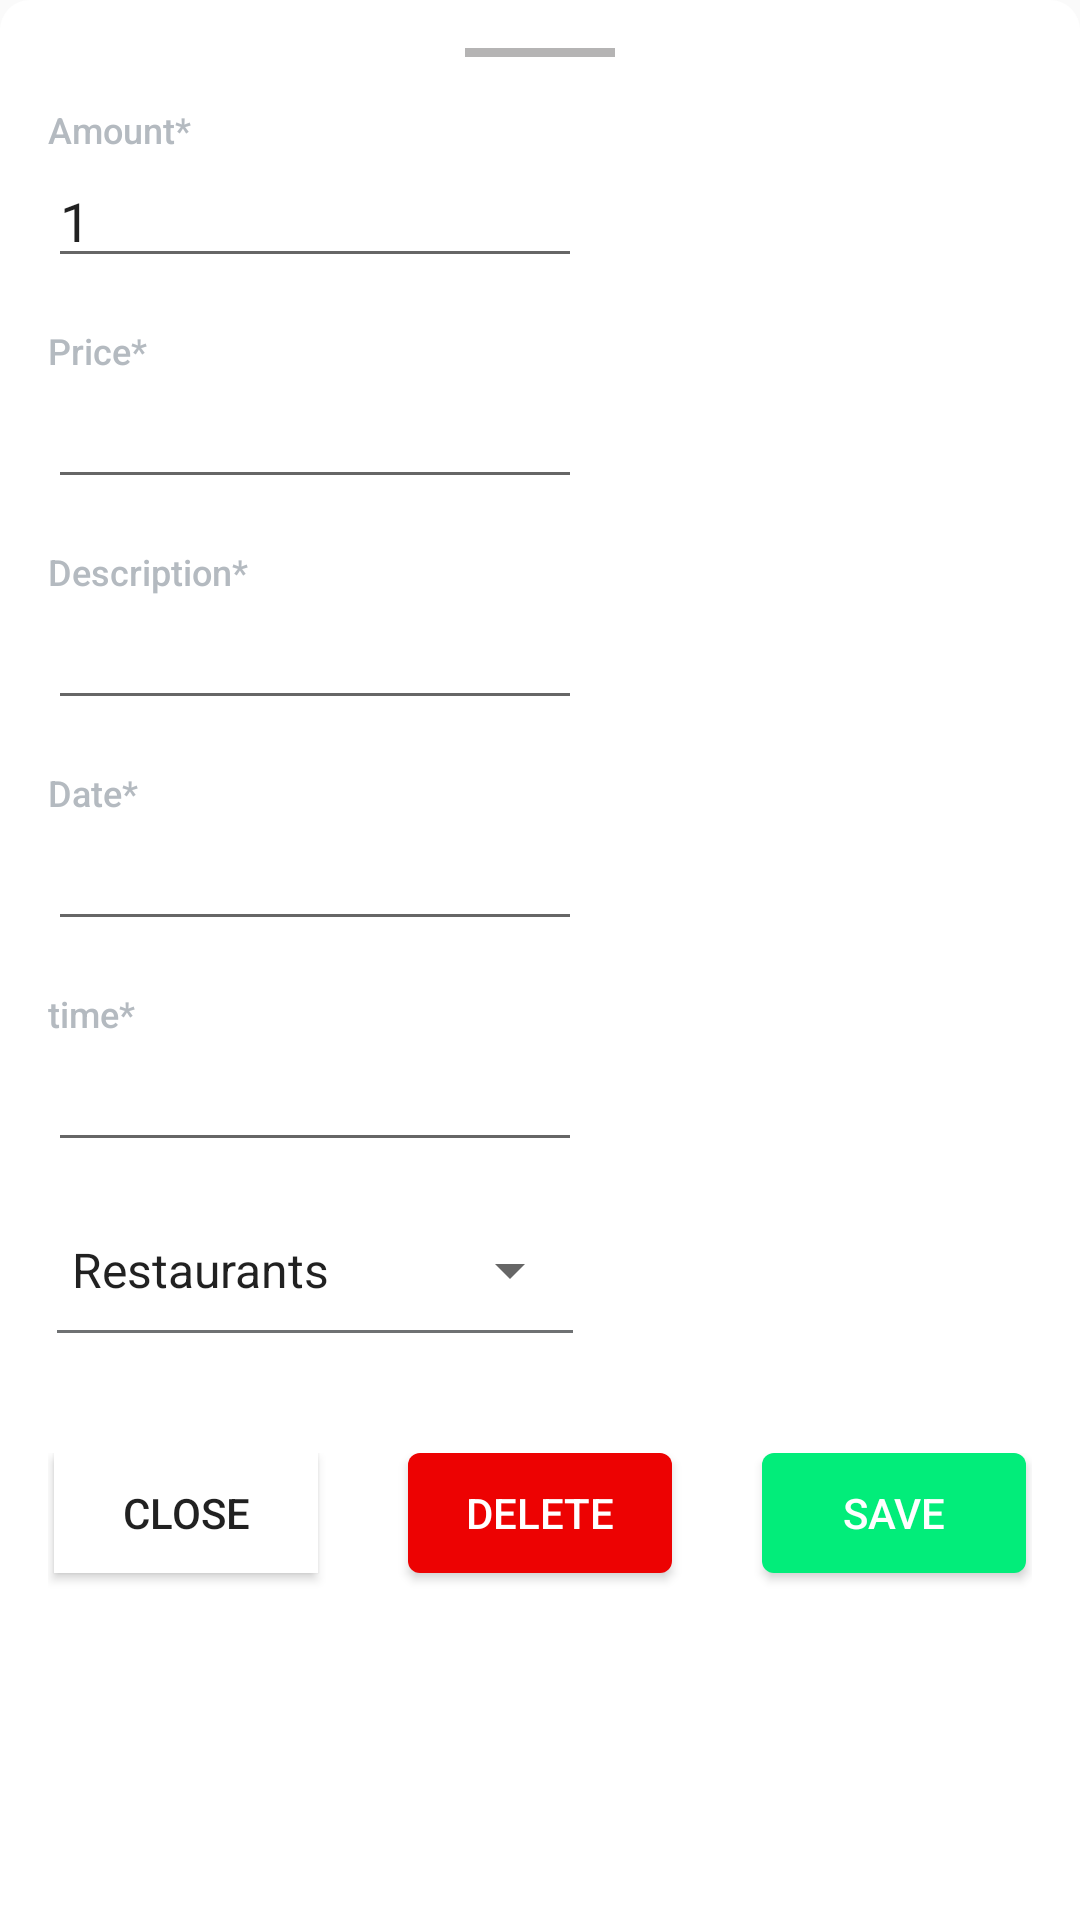

Layout XML and referenced resources for this Android screen:
<!-- AndroidManifest.xml: application theme AppTheme -->
<!-- res/layout/add_expenses_sheet_layout.xml -->
<?xml version="1.0" encoding="utf-8"?>
<LinearLayout xmlns:android="http://schemas.android.com/apk/res/android"
    android:layout_width="match_parent"
    android:layout_height="match_parent"
    xmlns:tools="http://schemas.android.com/tools"
    android:id="@+id/add_expenses_sheet"
    android:orientation="vertical"
    android:background="@drawable/bottom_sheet_dialoge"
    android:padding="@dimen/standered_margin">

    <View
        android:layout_width="50dp"
        android:layout_height="3dp"
        android:layout_gravity="center_horizontal"
        android:background="@color/colorHint"
        android:layout_marginBottom="@dimen/standered_margin"
        />
    <TextView
        android:layout_width="wrap_content"
        android:layout_height="wrap_content"
        android:fontFamily="sans-serif-medium"
        android:textColor="@color/textColorEarthquakeDetails"
        android:textSize="12sp"
        android:text="@string/amount" />
    <EditText android:id="@+id/ex_amount"
        android:layout_width="match_parent"
        android:layout_height="wrap_content"
        android:inputType="number"
        android:layout_marginEnd="150dp"
        android:layout_marginBottom="@dimen/standered_margin"
        android:text="1"/>
    <TextView
        android:layout_width="wrap_content"
        android:layout_height="wrap_content"
        android:fontFamily="sans-serif-medium"
        android:textColor="@color/textColorEarthquakeDetails"
        android:textSize="12sp"
        android:text="@string/price" />
    <EditText android:id="@+id/ex_price"
        android:layout_width="match_parent"
        android:layout_height="wrap_content"
        android:layout_marginEnd="150dp"
        android:inputType="numberDecimal"
        android:layout_marginBottom="@dimen/standered_margin"
        tools:text="2000"/>
    <TextView
        android:layout_width="wrap_content"
        android:layout_height="wrap_content"
        android:fontFamily="sans-serif-medium"
        android:textColor="@color/textColorEarthquakeDetails"
        android:textSize="12sp"
        android:text="@string/description" />
    <EditText android:id="@+id/ex_description"
        android:layout_width="match_parent"
        android:layout_height="wrap_content"
        android:layout_marginEnd="150dp"
        android:maxLength="24"
        android:inputType="text"
        android:layout_marginBottom="@dimen/standered_margin"
        tools:text="Macbook pro"/>
    <TextView
        android:layout_width="wrap_content"
        android:layout_height="wrap_content"
        android:fontFamily="sans-serif-medium"
        android:textColor="@color/textColorEarthquakeDetails"
        android:textSize="12sp"
        android:text="@string/date" />
    <EditText android:id="@+id/ex_date"
        android:layout_width="match_parent"
        android:layout_height="wrap_content"
        android:layout_marginEnd="150dp"
        android:drawableEnd="@drawable/ic_baseline_calendar_today_24"
        android:layout_marginBottom="@dimen/standered_margin"
        tools:text="15/06/2020"/>
    <TextView
        android:layout_width="wrap_content"
        android:layout_height="wrap_content"
        android:fontFamily="sans-serif-medium"
        android:textColor="@color/textColorEarthquakeDetails"
        android:textSize="12sp"
        android:text="@string/time" />
    <EditText android:id="@+id/ex_time"
        android:layout_width="match_parent"
        android:layout_height="wrap_content"
        android:layout_marginEnd="150dp"
        android:drawableEnd="@drawable/ic_baseline_calendar_today_24"
        android:layout_marginBottom="@dimen/standered_margin"
        tools:text="10:30 PM"/>
    <Spinner android:id="@+id/ex_cat"
        android:layout_width="match_parent"
        android:layout_height="40dp"
        android:layout_marginEnd="150dp"
        android:entries="@array/categories"
        />

    <View
        android:id="@+id/divider"
        android:layout_width="match_parent"
        android:layout_height="1dp"
        android:layout_marginEnd="153dp"
        android:layout_marginStart="3dp"
        android:background="#6F7173" />

    <LinearLayout
        android:layout_width="match_parent"
        android:layout_height="200dp"
        android:orientation="horizontal"
        android:paddingTop="@dimen/standered_margin"
        android:layout_marginTop="24dp"
        android:gravity="top|center_horizontal">
        <Button android:id="@+id/sheet_cancel"
            android:layout_width="wrap_content"
            android:layout_height="40dp"
            android:background="@drawable/button_shap_1"
            android:layout_marginEnd="30dp"
            android:text="@string/close"
            />
        <Button android:id="@+id/sheet_delete"
            android:layout_width="wrap_content"
            android:layout_height="40dp"
            android:textColor="@color/colorFGWhite"
            android:background="@drawable/button_shap_2"
            android:layout_marginEnd="30dp"
            android:text="@string/delete"
            />


        <Button android:id="@+id/sheet_save"
            android:layout_width="wrap_content"
            android:layout_height="40dp"
            android:background="@drawable/button_shap_3"
            android:textColor="@color/colorFGWhite"
            android:text="@string/save" />
    </LinearLayout>


</LinearLayout>
<!-- resources referenced by this layout -->
<resources>
  <string-array name="categories">
          <item>Restaurants</item>
          <item>Shopping</item>
          <item>Groceries</item>
          <item>Entertainment</item>
          <item>Healthy</item>
          <item>Others</item>
  
      </string-array>
  <color name="colorFGWhite">#FFFFFF</color>
  <color name="colorHint">#B5B4B4</color>
  <color name="textColorEarthquakeDetails">#B4BAC0</color>
  <dimen name="standered_margin">16dp</dimen>
  <!-- drawable bottom_sheet_dialoge (drawable) -->
  <?xml version="1.0" encoding="utf-8"?>
  <shape xmlns:android="http://schemas.android.com/apk/res/android">
  
      <solid android:color="@color/colorFGWhite"/>
      <corners android:topLeftRadius="10dp"
          android:topRightRadius="10dp"/>
  </shape>
  <!-- drawable button_shap_1 (drawable) -->
  <?xml version="1.0" encoding="utf-8"?>
  <ripple xmlns:android="http://schemas.android.com/apk/res/android"
      android:color="@color/colorHint">
      <item>
          <shape>
              <solid android:color="@color/colorFGWhite"/>
          </shape>
      </item>
  
  </ripple>
  <!-- drawable button_shap_2 (drawable) -->
  <?xml version="1.0" encoding="utf-8"?>
  <ripple xmlns:android="http://schemas.android.com/apk/res/android"
      android:color="@color/colorHint">
  
      <item>
          <shape>
              <corners android:radius="4dp" />
              <solid android:color="@color/material_red_a200" />
          </shape>
      </item>
  
  </ripple>
  <!-- drawable button_shap_3 (drawable) -->
  <?xml version="1.0" encoding="utf-8"?>
  <ripple xmlns:android="http://schemas.android.com/apk/res/android"
      android:color="@color/colorHint">
  
      <item>
          <shape>
              <corners android:radius="4dp" />
              <solid android:color="@color/material_green_a200" />
          </shape>
      </item>
  
  </ripple>
  <string name="amount">Amount*</string>
  <string name="close">Close</string>
  <string name="date">Date*</string>
  <string name="delete">Delete</string>
  <string name="description">Description*</string>
  <string name="price">Price*</string>
  <string name="save">save</string>
  <string name="time">time*</string>
  <style name="AppTheme" parent="Theme.AppCompat.Light.DarkActionBar">
          
          <item name="colorPrimary">@color/colorPrimaryDark</item>
          <item name="colorPrimaryDark">@color/colorPrimaryDark</item>
          <item name="colorAccent">@color/colorAccent</item>
      </style>
  
  
  
      //bottomsheet style
  <color name="material_red_a200">#ED0202</color>
  <color name="material_green_a200">#02ED7A</color>
  <color name="colorPrimaryDark">#23303D</color>
  <color name="colorAccent">#10CAC9</color>
</resources>
